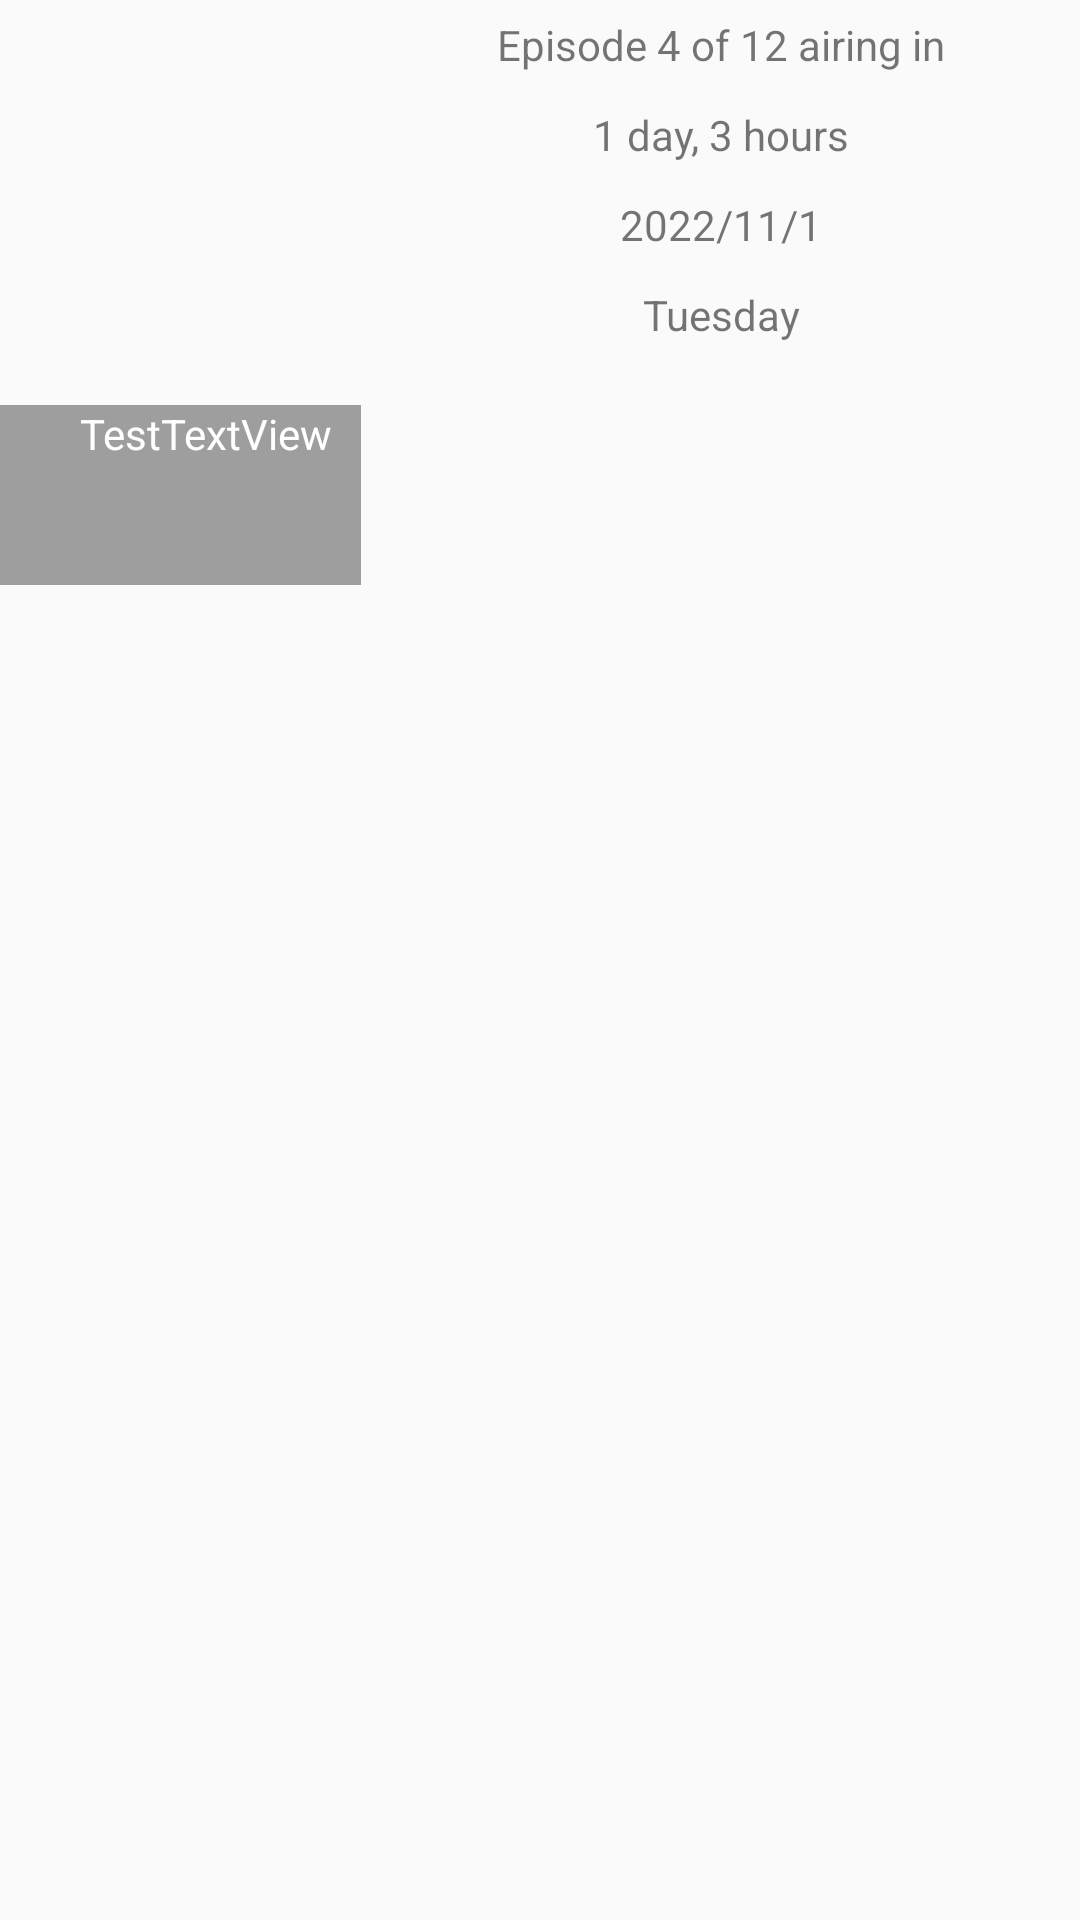

Reconstruct the res/layout file that produces this screen, plus the resources it refers to.
<!-- AndroidManifest.xml: application theme Theme.AndroidAnime -->
<!-- res/layout/anime_fav_layout.xml -->
<?xml version="1.0" encoding="utf-8"?>

<LinearLayout xmlns:android="http://schemas.android.com/apk/res/android"
    xmlns:app="http://schemas.android.com/apk/res-auto"
    xmlns:tools="http://schemas.android.com/tools"
    android:orientation="horizontal"
    android:layout_width="match_parent"
    android:layout_height="match_parent"
    android:weightSum="100">


    <android.support.constraint.ConstraintLayout
        android:layout_width="match_parent"
        android:layout_height="195dp"
        android:layout_weight="66.6">

        <ImageView
            android:id="@+id/favImage"
            android:layout_width="wrap_content"
            android:layout_height="195dp"
            android:layout_weight="66.6"
            app:layout_constraintStart_toStartOf="parent"
            app:layout_constraintTop_toTopOf="parent"
            app:srcCompat="@drawable/chainsawman" />

        <TextView
            android:id="@+id/favTitle"
            android:layout_width="137dp"
            android:layout_height="60dp"
            android:background="#80454545"
            android:gravity="center_horizontal"
            android:shadowColor="#000000"
            android:text="TestTextView"
            android:textColor="#FFFFFF"
            app:layout_constraintBottom_toBottomOf="@+id/favImage"
            app:layout_constraintEnd_toEndOf="parent"
            app:layout_constraintHorizontal_bias="0.0"
            app:layout_constraintStart_toStartOf="parent"
            app:layout_constraintTop_toTopOf="parent"
            app:layout_constraintVertical_bias="1.0" />

    </android.support.constraint.ConstraintLayout>

    <LinearLayout
        android:orientation="vertical"
        android:layout_width="match_parent"
        android:layout_height="wrap_content"
        android:layout_weight="33.3">

        <TextView
            android:id="@+id/favEpisodes"
            android:layout_width="match_parent"
            android:layout_height="30dp"
            android:gravity="center"
            android:text="Episode 4 of 12 airing in" />

        <TextView
            android:id="@+id/favRemainingTime"
            android:layout_width="match_parent"
            android:layout_height="30dp"
            android:layout_below="@+id/favEpisodes"
            android:gravity="center"
            android:text="1 day, 3 hours" />

        <TextView
            android:id="@+id/favReleaseDate"
            android:layout_width="match_parent"
            android:layout_height="30dp"
            android:layout_below="@id/favRemainingTime"
            android:gravity="center"
            android:text="2022/11/1" />

        <TextView
            android:id="@+id/favReleaseDay"
            android:layout_width="match_parent"
            android:layout_height="30dp"
            android:layout_below="@id/favReleaseDate"
            android:gravity="center"
            android:text="Tuesday" />

    </LinearLayout>

</LinearLayout>
<!-- resources referenced by this layout -->
<resources>
  <style name="Theme.AndroidAnime" parent="Theme.AppCompat.Light.DarkActionBar">
          
          <item name="colorPrimary">@color/purple_500</item>
          <item name="colorPrimaryDark">@color/purple_700</item>
          <item name="colorAccent">@color/teal_200</item>
          
      </style>
  <!-- not gathered from this repository: default colours our renderer supplied (Android Studio template values) -->
  <color name="purple_500">#FF6200EE</color>
  <color name="purple_700">#FF3700B3</color>
  <color name="teal_200">#FF03DAC5</color>
</resources>
